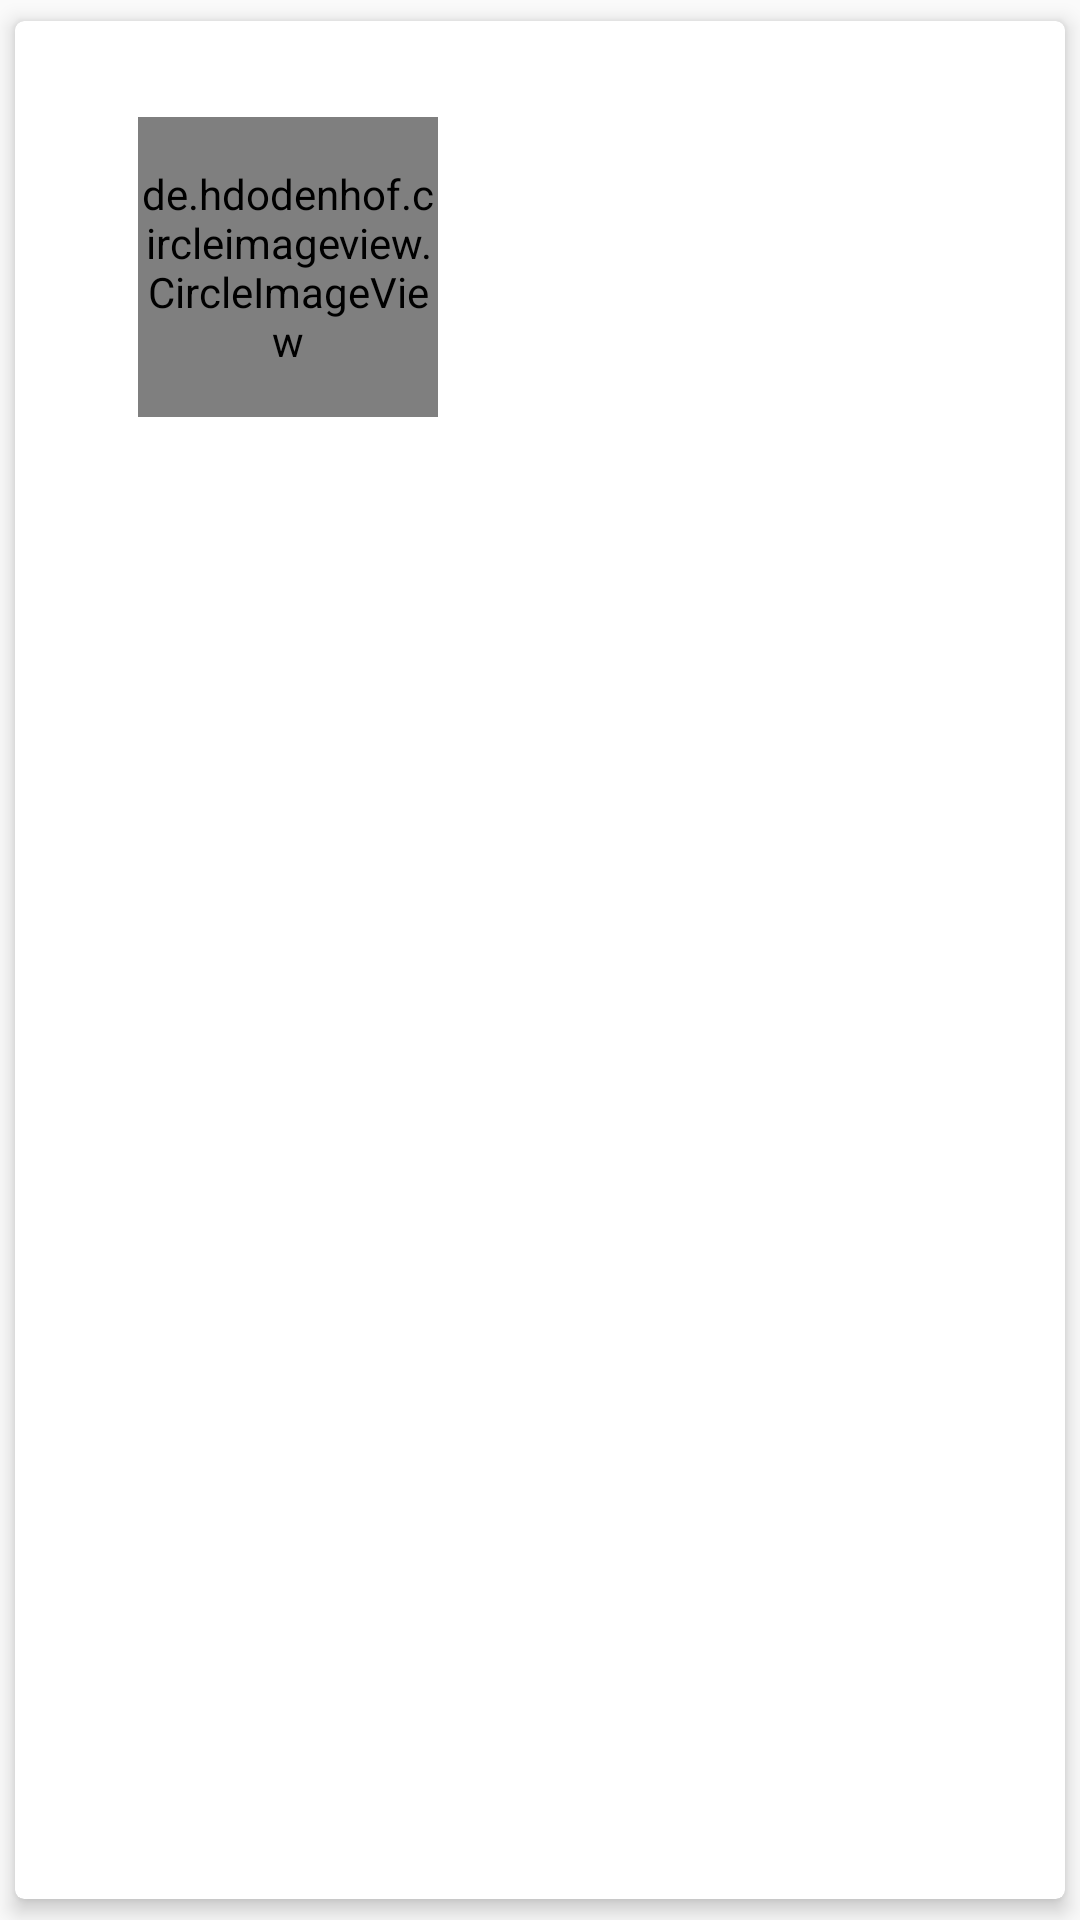

The Android layout XML behind this screen, and the referenced resources:
<!-- AndroidManifest.xml: application theme AppFullScreenTheme -->
<!-- res/layout/category_layout.xml -->
<?xml version="1.0" encoding="utf-8"?>
<androidx.cardview.widget.CardView xmlns:tools="http://schemas.android.com/tools"
    android:layout_width="match_parent"
    android:layout_height="wrap_content"
    xmlns:android="http://schemas.android.com/apk/res/android"
    xmlns:app="http://schemas.android.com/apk/res-auto"
    xmlns:card_view="http://schemas.android.com/apk/res-auto"
    card_view:cardUseCompatPadding="true"
    card_view:cardElevation="4dp"
    card_view:cardCornerRadius="3dp">
    <androidx.constraintlayout.widget.ConstraintLayout
        android:layout_width="wrap_content"
        android:layout_height="wrap_content"
        android:padding="10dp">

        <de.hdodenhof.circleimageview.CircleImageView
            android:id="@+id/category_imageView"
            android:layout_width="100dp"
            android:layout_height="100dp"
            android:layout_marginStart="31dp"
            android:layout_marginTop="22dp"
            android:layout_marginBottom="10dp"
            android:src="@mipmap/ic_launcher_round"
            app:civ_border_color="#FF000000"
            app:civ_border_width="2dp"
            app:layout_constraintBottom_toBottomOf="parent"
            app:layout_constraintStart_toStartOf="parent"
            app:layout_constraintTop_toTopOf="parent"
            app:layout_constraintVertical_bias="0.0" />

        <TextView
            android:id="@+id/restaurant_name"
            android:layout_width="200dp"
            android:layout_height="27dp"
            android:layout_marginStart="46dp"
            android:layout_marginTop="35dp"
            android:layout_marginEnd="10dp"
            android:layout_marginBottom="24dp"
            android:textColor="@color/colorPrimary"
            android:textSize="20sp"
            app:layout_constraintBottom_toTopOf="@+id/category_price"
            app:layout_constraintEnd_toEndOf="parent"
            app:layout_constraintStart_toEndOf="@+id/category_imageView"
            app:layout_constraintTop_toTopOf="parent"
            tools:text="Restaurant Name" />

        <TextView
            android:id="@+id/category_price"
            android:layout_width="200dp"
            android:layout_height="19dp"
            android:layout_marginStart="34dp"
            android:layout_marginTop="24dp"
            android:layout_marginEnd="3dp"
            android:maxLines="1"
            app:layout_constraintBottom_toTopOf="@+id/restaurant_phone"
            app:layout_constraintEnd_toEndOf="parent"
            app:layout_constraintHorizontal_bias="0.35"
            app:layout_constraintStart_toEndOf="@+id/restaurant_imageView"
            app:layout_constraintTop_toBottomOf="@+id/restaurant_name"
            tools:text="Restaurant Location" />
    </androidx.constraintlayout.widget.ConstraintLayout>
</androidx.cardview.widget.CardView>
<!-- resources referenced by this layout -->
<resources>
  <color name="colorPrimary">#008577</color>
  <style name="AppFullScreenTheme" parent="Theme.AppCompat.Light.NoActionBar">
          <item name="android:windowNoTitle">true</item>
          <item name="android:windowActionBar">false</item>
          <item name="android:windowFullscreen">true</item>
          <item name="android:windowContentOverlay">@null</item>
      </style>
</resources>
